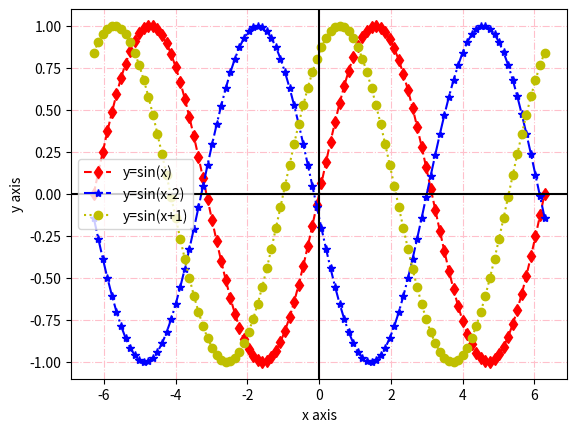

Here is the Python script that generated this plot:
import matplotlib.pyplot as plt
import numpy as np

x = np.linspace(-2.0 * np.pi ,2.0 * np.pi, 100)

handle1, = plt.plot(x, np.sin(x),'--dr', label='y=sin(x)')
handle2, = plt.plot(x, np.sin(x-3),'-.b*', label='y=sin(x-2)')
handle3, = plt.plot(x, np.sin(x+1),':yo', label='y=sin(x+1)')

plt.legend(handles=[handle1, handle2, handle3])

plt.axhline(y=0, color='k')
plt.axvline(x=0, color='k')

plt.grid(linestyle='-.', color='pink')
plt.ylabel('y axis')
plt.xlabel('x axis')

plt.show()